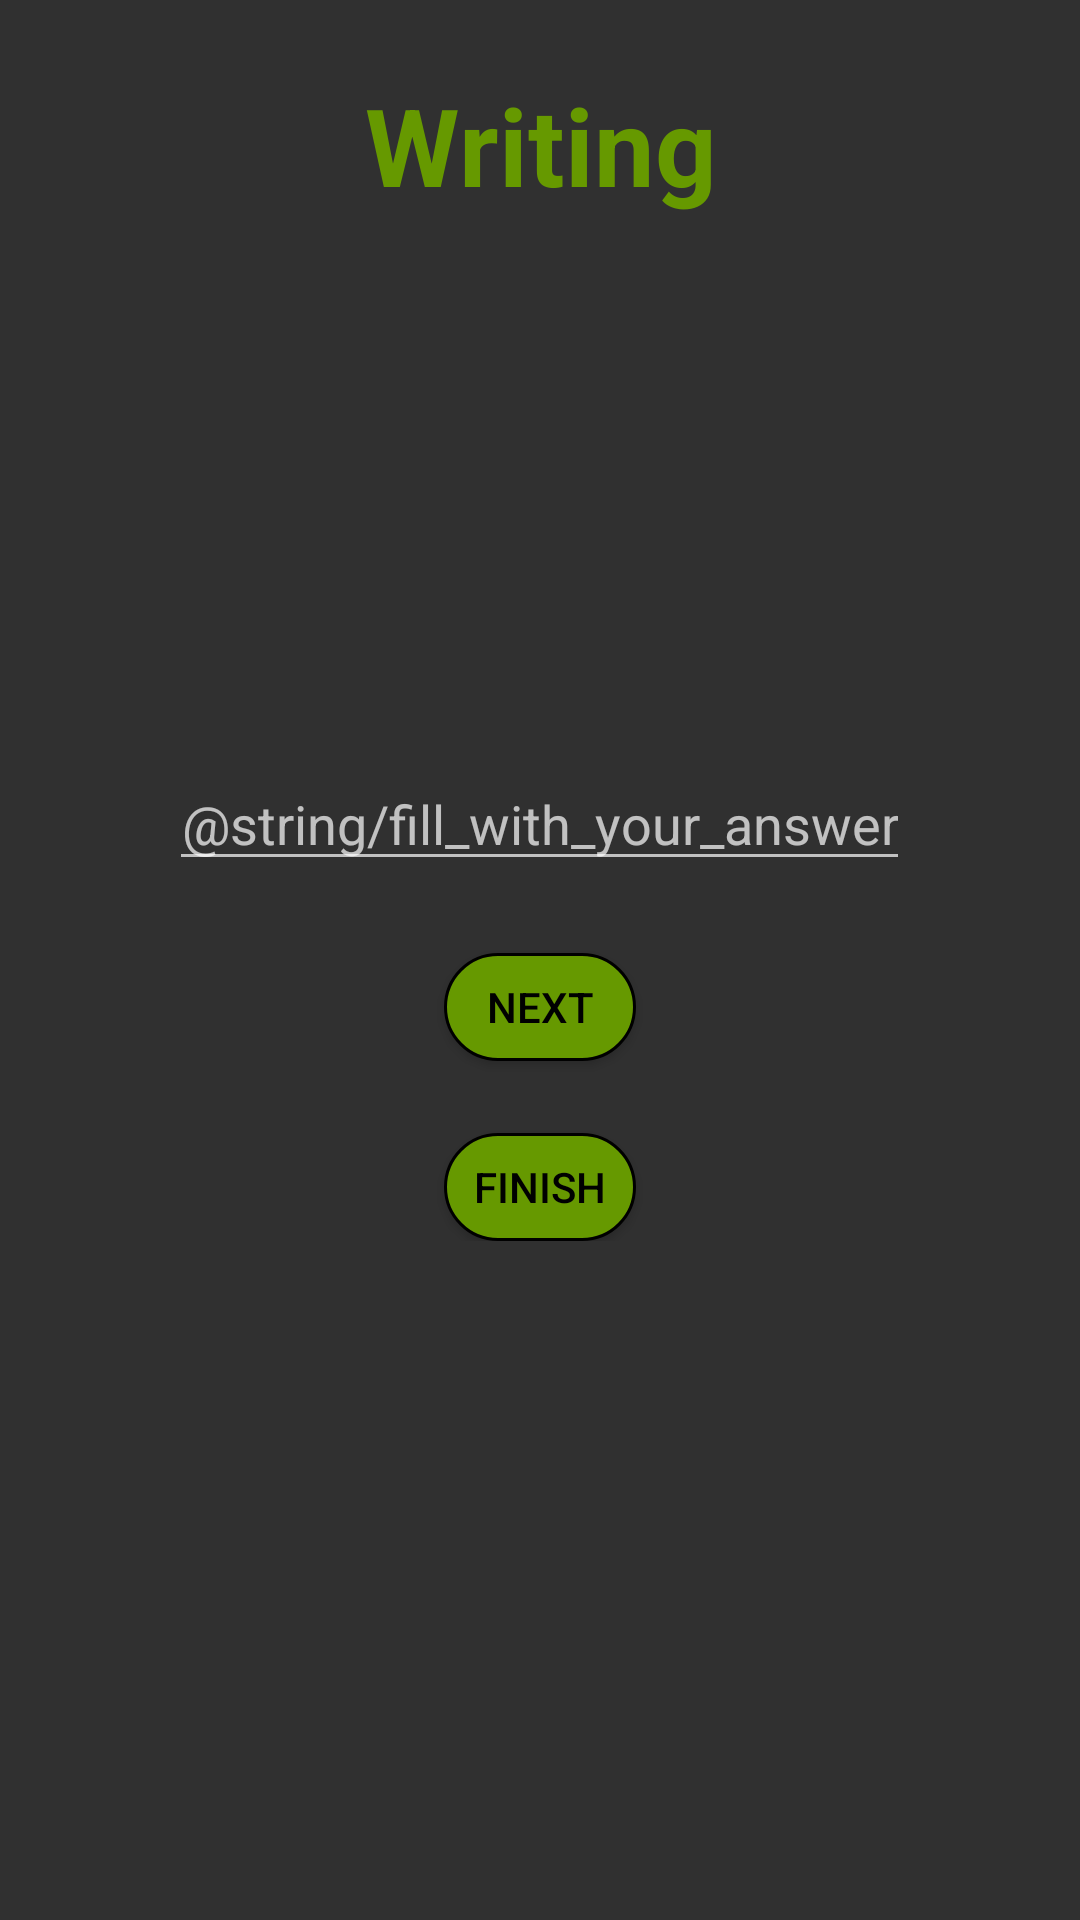

Write the Android layout XML for this screen, with the resource values it uses.
<!-- AndroidManifest.xml: application theme Theme.AppCompat.NoActionBar -->
<!-- res/layout/activity_writing_test.xml -->
<?xml version="1.0" encoding="utf-8"?>
<androidx.constraintlayout.widget.ConstraintLayout xmlns:android="http://schemas.android.com/apk/res/android"
    xmlns:app="http://schemas.android.com/apk/res-auto"
    xmlns:tools="http://schemas.android.com/tools"
    android:layout_width="match_parent"
    android:layout_height="match_parent"
    tools:context=".ui.student.testActivities.WritingTestActivity">

    <RelativeLayout
        android:id="@+id/Header"
        android:layout_width="match_parent"
        android:layout_height="@dimen/test_header"
        app:layout_constraintTop_toTopOf="parent">

        <TextView
            android:id="@+id/idTitle3"
            android:layout_width="match_parent"
            android:layout_height="wrap_content"
            android:text="@string/Writing"
            android:textColor="@android:color/holo_green_dark"
            android:textSize="36sp"
            android:textStyle="bold"
            android:layout_marginTop="@dimen/activity_vertical_margin"
            android:textAlignment="center"
            android:gravity="center_horizontal" />

        <TextView
            android:id="@+id/idTitleExercise"
            android:layout_width="match_parent"
            android:layout_height="wrap_content"
            android:layout_below="@id/idTitle3"
            android:layout_marginTop="@dimen/activity_vertical_margin"
            android:gravity="center_horizontal"
            android:textAlignment="center"
            android:textColor="@color/white"
            android:textSize="20sp" />

        <TextView
            android:id="@+id/test_instructions"
            android:layout_width="match_parent"
            android:layout_height="wrap_content"
            android:layout_below="@id/idTitleExercise"
            android:textColor="@color/white"
            android:textAlignment="center"
            android:gravity="center_horizontal"
            android:layout_marginTop="@dimen/activity_vertical_margin"
            android:textSize="14sp"/>
    </RelativeLayout>

    <RelativeLayout
        android:layout_width="match_parent"
        android:layout_height="wrap_content"
        app:layout_constraintTop_toBottomOf="@id/Header">

        <TextView
            android:id="@+id/exercise_text"
            android:layout_width="wrap_content"
            android:layout_height="wrap_content"
            android:textAlignment="center"
            android:gravity="center_horizontal"
            android:layout_marginLeft="@dimen/activity_horizontal_margin"
            android:layout_marginRight="@dimen/activity_horizontal_margin"
            android:layout_centerHorizontal="true"/>

        <TextView
            android:id="@+id/keyword"
            android:layout_width="wrap_content"
            android:layout_height="wrap_content"
            android:textAlignment="center"
            android:gravity="center_horizontal"
            android:layout_marginLeft="@dimen/activity_horizontal_margin"
            android:layout_marginRight="@dimen/activity_horizontal_margin"
            android:layout_centerHorizontal="true"
            android:layout_below="@id/exercise_text"
            android:layout_marginTop="@dimen/activity_vertical_margin"/>

        <EditText
            android:id="@+id/answerWriting"
            android:layout_width="wrap_content"
            android:layout_height="wrap_content"
            android:textAlignment="center"
            android:gravity="center_horizontal"
            android:layout_marginLeft="@dimen/activity_horizontal_margin"
            android:layout_marginRight="@dimen/activity_horizontal_margin"
            android:layout_centerHorizontal="true"
            android:layout_below="@id/keyword"
            android:layout_marginTop="@dimen/activity_vertical_margin"
            android:inputType="text"
            android:hint="@string/fill_with_your_answer"/>

        <Button
            android:id="@+id/nextWriting"
            android:layout_width="64dp"
            android:layout_height="36dp"
            android:layout_below="@id/answerWriting"
            android:layout_centerHorizontal="true"
            android:layout_marginTop="@dimen/activity_horizontal_margin"
            android:background="@drawable/round_borders"
            android:textColor="@color/black"
            android:text="@string/next"/>

        <Button
            android:id="@+id/finishTest"
            android:layout_width="64dp"
            android:layout_height="36dp"
            android:layout_below="@id/nextWriting"
            android:layout_centerHorizontal="true"
            android:layout_marginTop="@dimen/activity_horizontal_margin"
            android:background="@drawable/round_borders"
            android:textColor="@color/black"
            android:text="@string/Finish"/>
    </RelativeLayout>
</androidx.constraintlayout.widget.ConstraintLayout>
<!-- resources referenced by this layout -->
<resources>
  <dimen name="activity_horizontal_margin">24dp</dimen>
  <dimen name="activity_vertical_margin">24dp</dimen>
  <!-- drawable round_borders (drawable) -->
  <selector xmlns:android="http://schemas.android.com/apk/res/android" >
      <item >
          <shape android:shape="rectangle"  >
              <corners android:radius="50dip" />
              <stroke android:width="1dp" android:color="@color/black" />
              <solid android:color="@android:color/holo_green_dark" />
  
  
              
  
          </shape>
      </item>
  </selector>
  <string name="Finish">FINISH</string>
  <string name="Writing">Writing</string>
  <string name="next">Next</string>
  <!-- not gathered from this repository: default colours our renderer supplied (Android Studio template values) -->
  <color name="black">#FF000000</color>
  <color name="white">#FFFFFFFF</color>
</resources>
